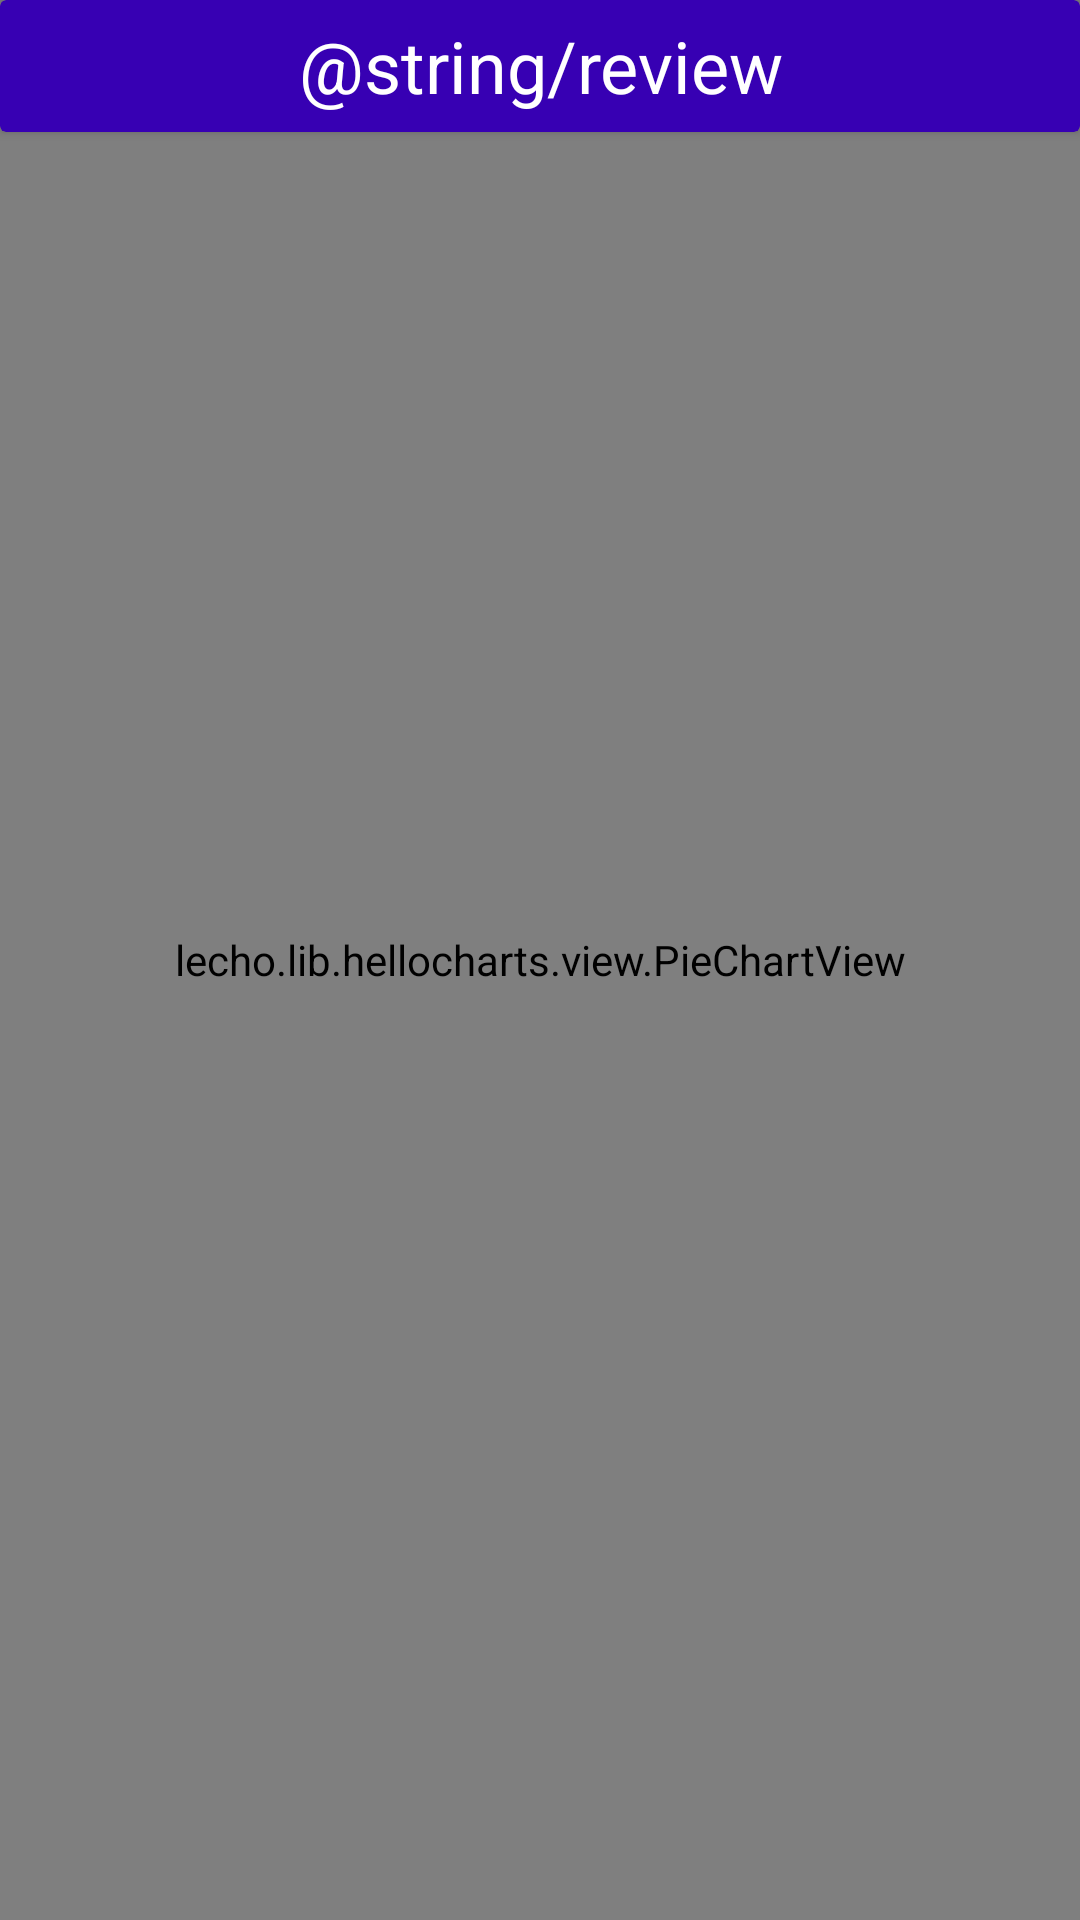

Here is an Android app screen rendered from its layout file. Give the layout XML and the strings, colors and styles it references.
<!-- AndroidManifest.xml: application theme Theme.InventoryManagement -->
<!-- res/layout/activity_pie_chart_layout.xml -->
<?xml version="1.0" encoding="utf-8"?>
<RelativeLayout xmlns:android="http://schemas.android.com/apk/res/android"
    xmlns:app="http://schemas.android.com/apk/res-auto"
    android:layout_width="match_parent"
    android:layout_height="match_parent"
    xmlns:tools="http://schemas.android.com/tools">
    <androidx.cardview.widget.CardView
        android:id="@+id/parent_heading_dahboarrd"
        android:layout_width="match_parent"
        android:layout_height="44dp"
        android:layout_marginBottom="50dp"
        android:backgroundTint="@color/purple_700"
        android:elevation="4dp"
        app:layout_constraintLeft_toLeftOf="parent"
        app:layout_constraintRight_toRightOf="parent"
        app:layout_constraintTop_toTopOf="parent"
        tools:targetApi="lollipop">

        <androidx.appcompat.widget.AppCompatTextView
            android:id="@+id/heading_add_product"
            android:layout_width="match_parent"
            android:layout_height="match_parent"
            android:background="@android:color/transparent"
            android:gravity="center"
            android:text="@string/review"
            android:textColor="@color/white"
            android:textSize="24sp" />
    </androidx.cardview.widget.CardView>

    <lecho.lib.hellocharts.view.PieChartView
        android:id="@+id/chart"
        android:layout_width="match_parent"
        android:layout_height="match_parent" />

</RelativeLayout>
<!-- resources referenced by this layout -->
<resources>
  <style name="Theme.InventoryManagement" parent="Theme.AppCompat.Light.NoActionBar">
          
          <item name="colorPrimary">@color/purple_500</item>
          <item name="colorPrimaryDark">@color/purple_700</item>
          <item name="colorAccent">@color/teal_200</item>
          
      </style>
  <!-- not gathered from this repository: default colours our renderer supplied (Android Studio template values) -->
  <color name="purple_500">#FF6200EE</color>
  <color name="purple_700">#FF3700B3</color>
  <color name="teal_200">#FF03DAC5</color>
  <color name="white">#FFFFFFFF</color>
</resources>
